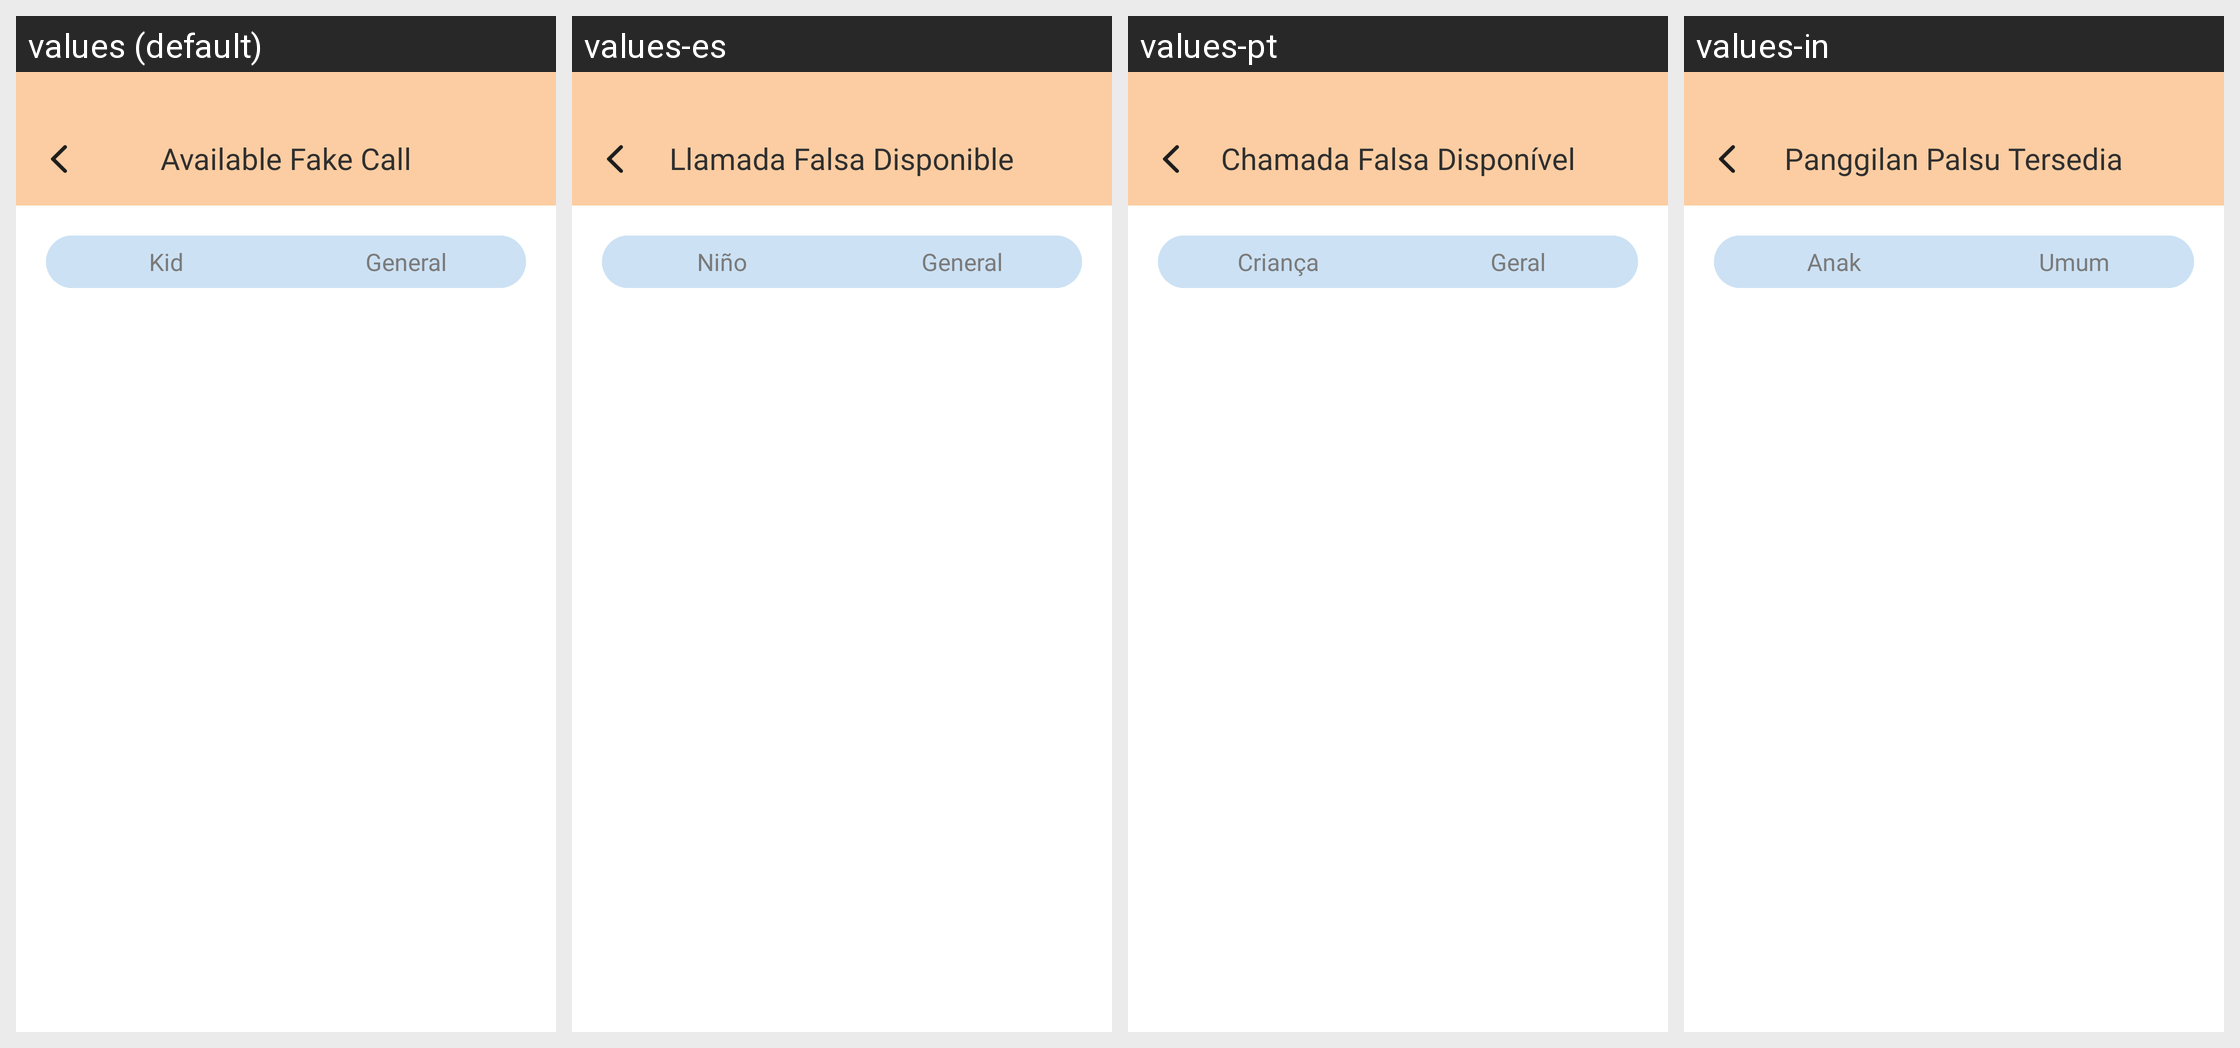

Translations of the strings shown on this Android screen, per locale in the grid:
Android screen res/layout/activity_available_calls_api.xml rendered under 4 locales, left to right: values (default), values-es, values-pt, values-in. Device: Nexus 5 (rendered at 1080×1920; each locale shown at half size, 540×960, under a caption strip naming it); theme Theme.ST069_FakeCallPhonePrank.
Other locales in the repository, not shown: values-de, values-fr, values-hi.
Strings drawn on this screen, with the default value and each locale's value (text and hints the layout hard-codes, and strings that could not be matched under every locale, appear in the picture but are not listed):

available_fake_call
  values: Available Fake Call
  values-es: Llamada Falsa Disponible
  values-pt: Chamada Falsa Disponível
  values-in: Panggilan Palsu Tersedia

kid
  values: Kid
  values-es: Niño
  values-pt: Criança
  values-in: Anak

general
  values: General
  values-es: General
  values-pt: Geral
  values-in: Umum
